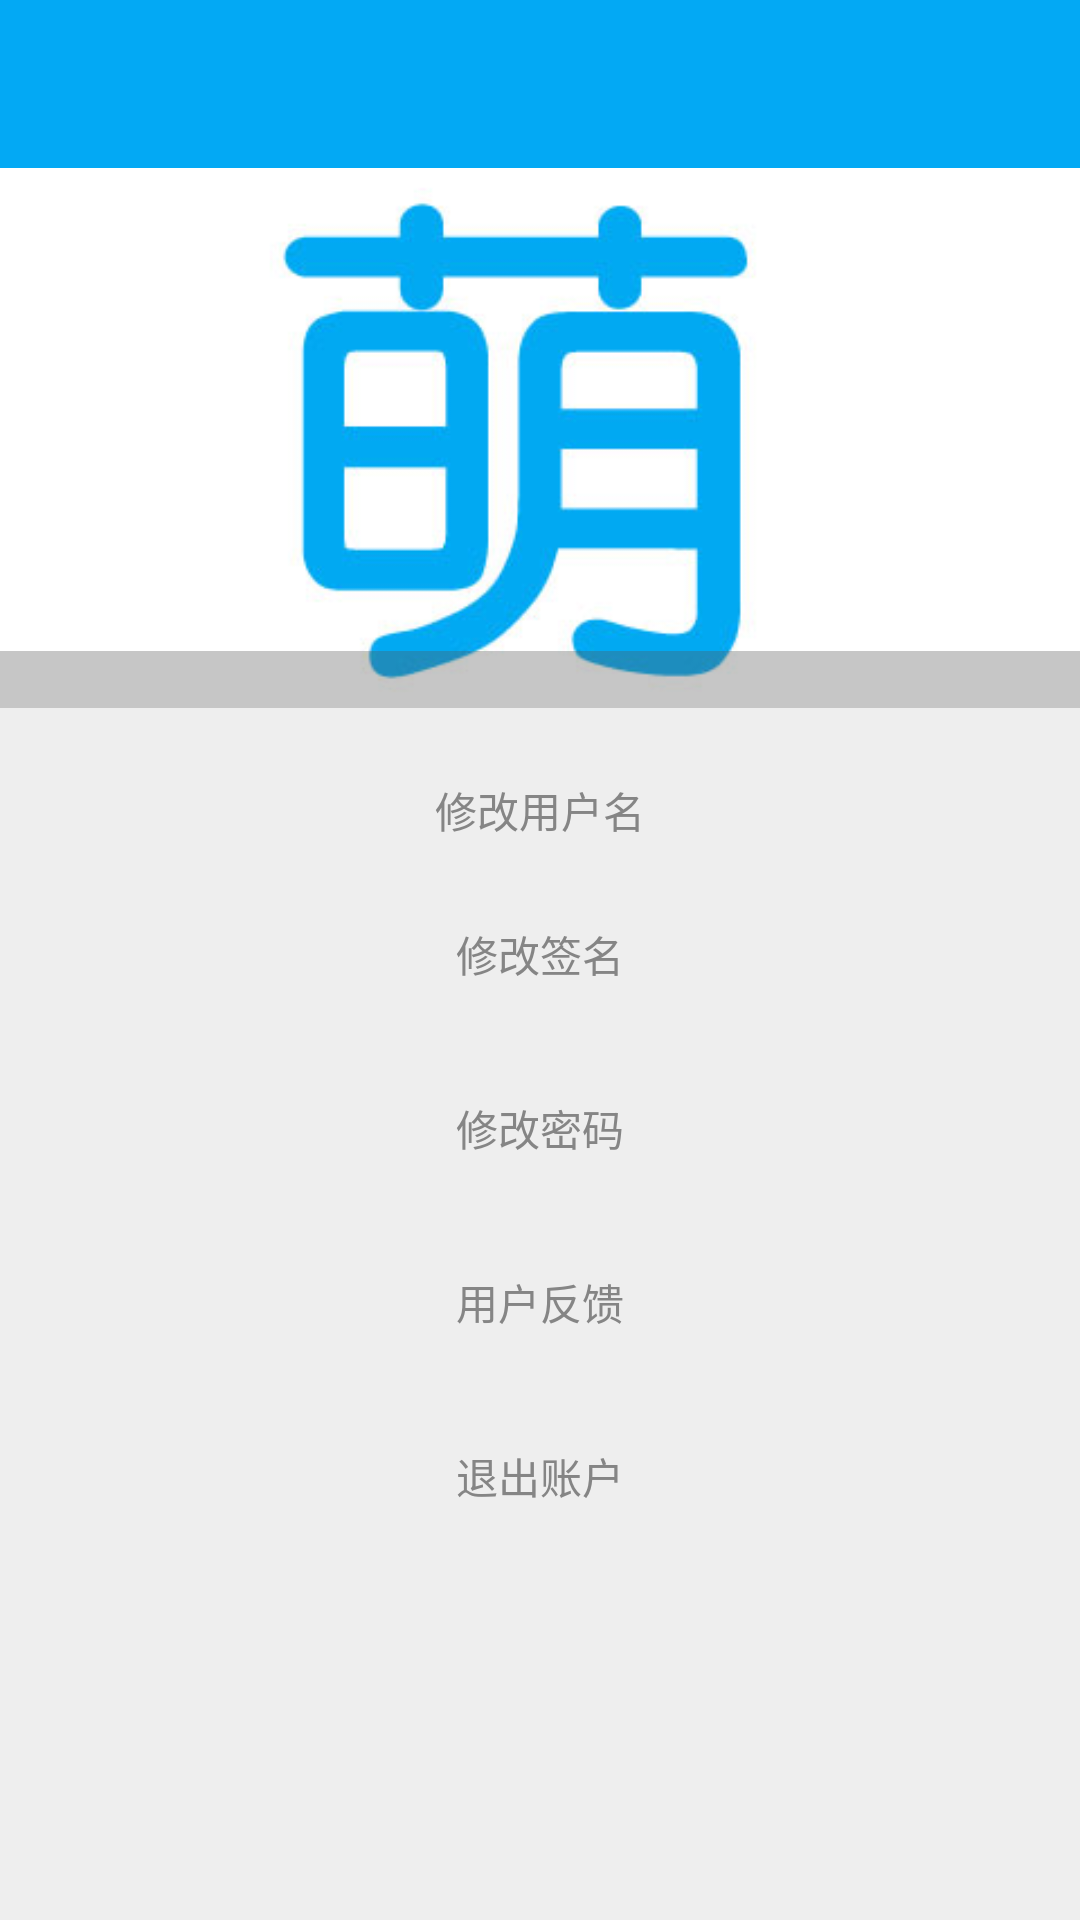

Produce the Android XML layout that renders to this screen, including the resource entries it uses.
<!-- AndroidManifest.xml: activity theme ToolBarAndTranslucent -->
<!-- res/layout/activity_user_center.xml -->
<RelativeLayout xmlns:android="http://schemas.android.com/apk/res/android"
    xmlns:tools="http://schemas.android.com/tools"
    android:id="@+id/activity_usercenter_bgLayout"
    android:layout_width="match_parent"
    android:layout_height="match_parent"
    android:padding="0dp"
    android:background="#eeeeee"
    tools:context="zhp.app.note.MainActivity" >

    <android.support.v7.widget.Toolbar
        android:id="@+id/activity_usercenter_toolBar"
        android:layout_width="match_parent"
        android:layout_height="wrap_content"
        android:background="@color/blue" >
    </android.support.v7.widget.Toolbar>

    <ImageView
        android:id="@+id/usercenter_imageView"
        android:contentDescription="@string/imageContent"
        android:layout_width="match_parent"
        android:layout_height="wrap_content"
        android:layout_below="@+id/activity_usercenter_toolBar"
        android:scaleType="centerCrop"
        android:background="@color/colorPrimary" 
        android:src="@mipmap/icon_bian"/>

    <ScrollView
        android:id="@+id/scrollView1"
        android:layout_width="match_parent"
        android:layout_height="wrap_content" 
        android:layout_below="@+id/usercenter_imageView">

        <LinearLayout
            android:layout_width="match_parent"
            android:layout_height="wrap_content"
            android:paddingTop="10dp"
            android:orientation="vertical" >
            
			<Button
                android:id="@+id/usercenter_changename"
                android:layout_width="match_parent"
                android:layout_height="wrap_content"
                android:background="@drawable/button_white_gray_bottom_line"
                android:textColor="@color/textColor_gray"
                android:text="修改用户名" />
			
			<Button
                android:id="@+id/usercenter_updateProfile"
                android:layout_width="match_parent"
                android:layout_height="wrap_content"
                android:background="@drawable/button_white_gray_bottom_line"
                android:textColor="@color/textColor_gray"
                android:text="修改签名" />

			<Button
			    android:id="@+id/usercenter_changePassword"
			    android:layout_width="match_parent"
			    android:layout_height="wrap_content"
			    android:background="@drawable/button_white_gray_bottom_line"
			    android:layout_marginTop="10dp"
                android:textColor="@color/textColor_gray"
			    android:text="修改密码" />
			
			<Button
			    android:id="@+id/usercenter_feedback"
			    android:layout_width="match_parent"
			    android:layout_height="wrap_content"
			    android:background="@drawable/button_white_gray_bottom_line"
			    android:layout_marginTop="10dp"
                android:textColor="@color/textColor_gray"
			    android:text="用户反馈" />

            <Button
                android:id="@+id/usercenter_exitAccount"
                android:layout_width="match_parent"
                android:layout_height="wrap_content"
                android:background="@drawable/button_white_gray_bottom_line"
			    android:layout_marginTop="10dp"
                android:textColor="@color/textColor_gray"
                android:text="退出账户" />


        </LinearLayout>

    </ScrollView>

    <TextView
        android:id="@+id/usercenter_textview_profile"
        android:layout_width="match_parent"
        android:layout_height="wrap_content"
        android:gravity="center"
        android:layout_alignBottom="@+id/usercenter_imageView"
        android:layout_centerHorizontal="true"
        android:singleLine="true"
        android:background="#55555555" 
        android:textColor="#ffffff"/>

</RelativeLayout>
<!-- resources referenced by this layout -->
<resources>
  <color name="blue">#03a9f4</color>
  <color name="colorPrimary">#03a9f4</color>
  <color name="textColor_gray">#858585</color>
  <!-- mipmap icon_bian: jpg bitmap (mipmap-hdpi, 12233 bytes) -->
  <string name="imageContent">图片描述</string>
  <style name="ToolBarAndTranslucent" parent="Theme.AppCompat.Light.NoActionBar">
          <item name="android:windowTranslucentStatus">true</item>
          <item name="android:windowTranslucentNavigation">true</item>
          <item name="android:windowBackground">@android:color/transparent</item>
          <item name="android:colorBackgroundCacheHint">@null</item>
          <item name="android:windowIsTranslucent">true</item>
          <item name="android:windowContentOverlay">@null</item>
          <item name="android:listDivider">@drawable/divider</item>
      </style>
  <!-- drawable divider (drawable) -->
  <?xml version="1.0" encoding="utf-8"?>
  
  <shape xmlns:android="http://schemas.android.com/apk/res/android"
      android:shape="rectangle" >
  
      <solid android:color="@color/colorPrimary"/>
  
      <size android:height="1dp" />
  
  
  </shape>
</resources>
